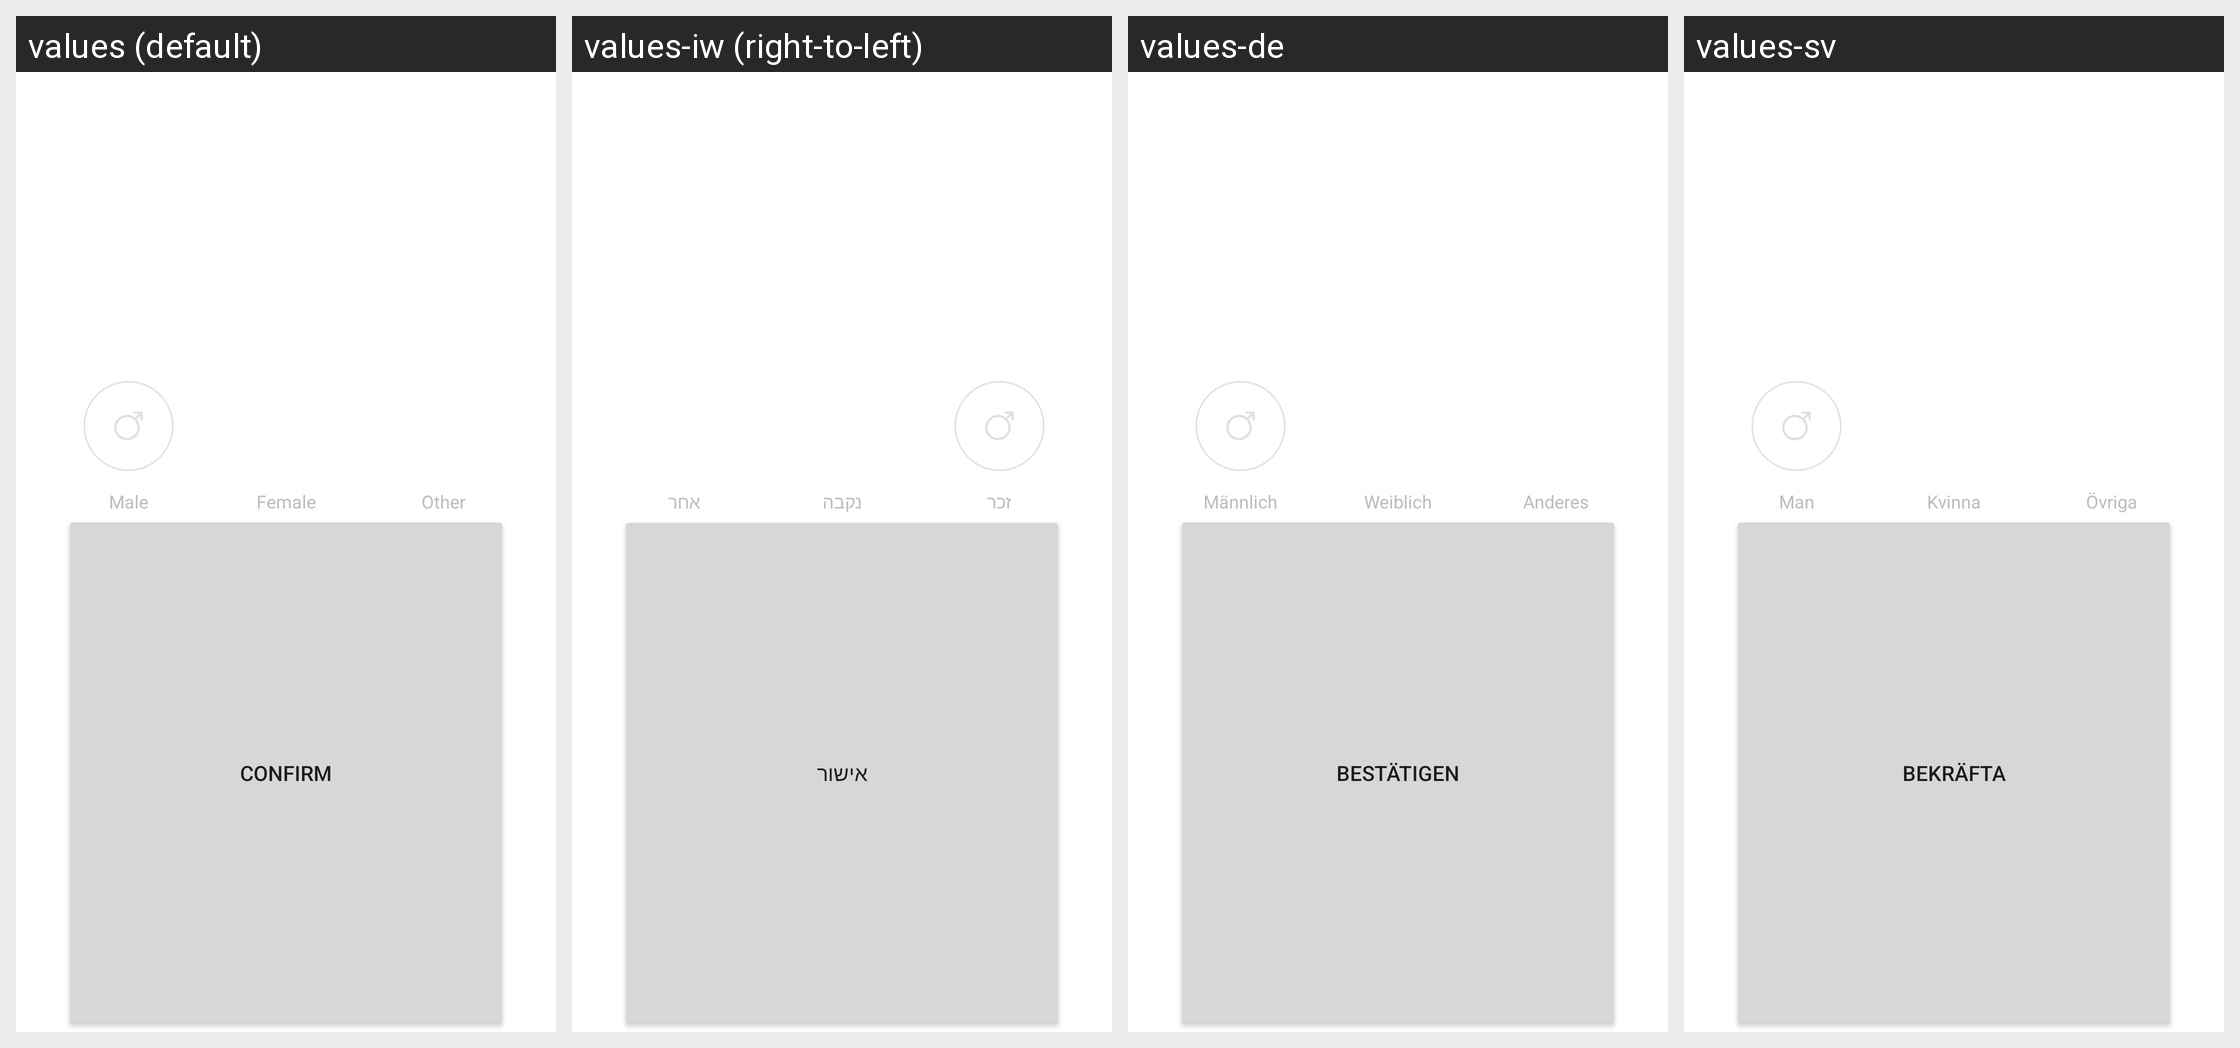

The Android screen above is rendered under several locales of the same app. Produce the string resources it draws, with the default and per-locale values.
Android screen res/layout/ac_activity_modify_gender.xml rendered under 4 locales, left to right: values (default), values-iw (right-to-left), values-de, values-sv. Device: Nexus 5 (rendered at 1080×1920; each locale shown at half size, 540×960, under a caption strip naming it); theme AppTheme.
Other locales in the repository, not shown: values-en, values-he.
Strings drawn on this screen, with the default value and each locale's value (text and hints the layout hard-codes, and strings that could not be matched under every locale, appear in the picture but are not listed):

ac_gender_male
  values: Male
  values-iw: זכר
  values-de: Männlich
  values-sv: Man

ac_gender_female
  values: Female
  values-iw: נקבה
  values-de: Weiblich
  values-sv: Kvinna

ac_gender_other
  values: Other
  values-iw: אחר
  values-de: Anderes
  values-sv: Övriga

base_sure
  values: Confirm
  values-iw: אישור
  values-de: Bestätigen
  values-sv: Bekräfta
